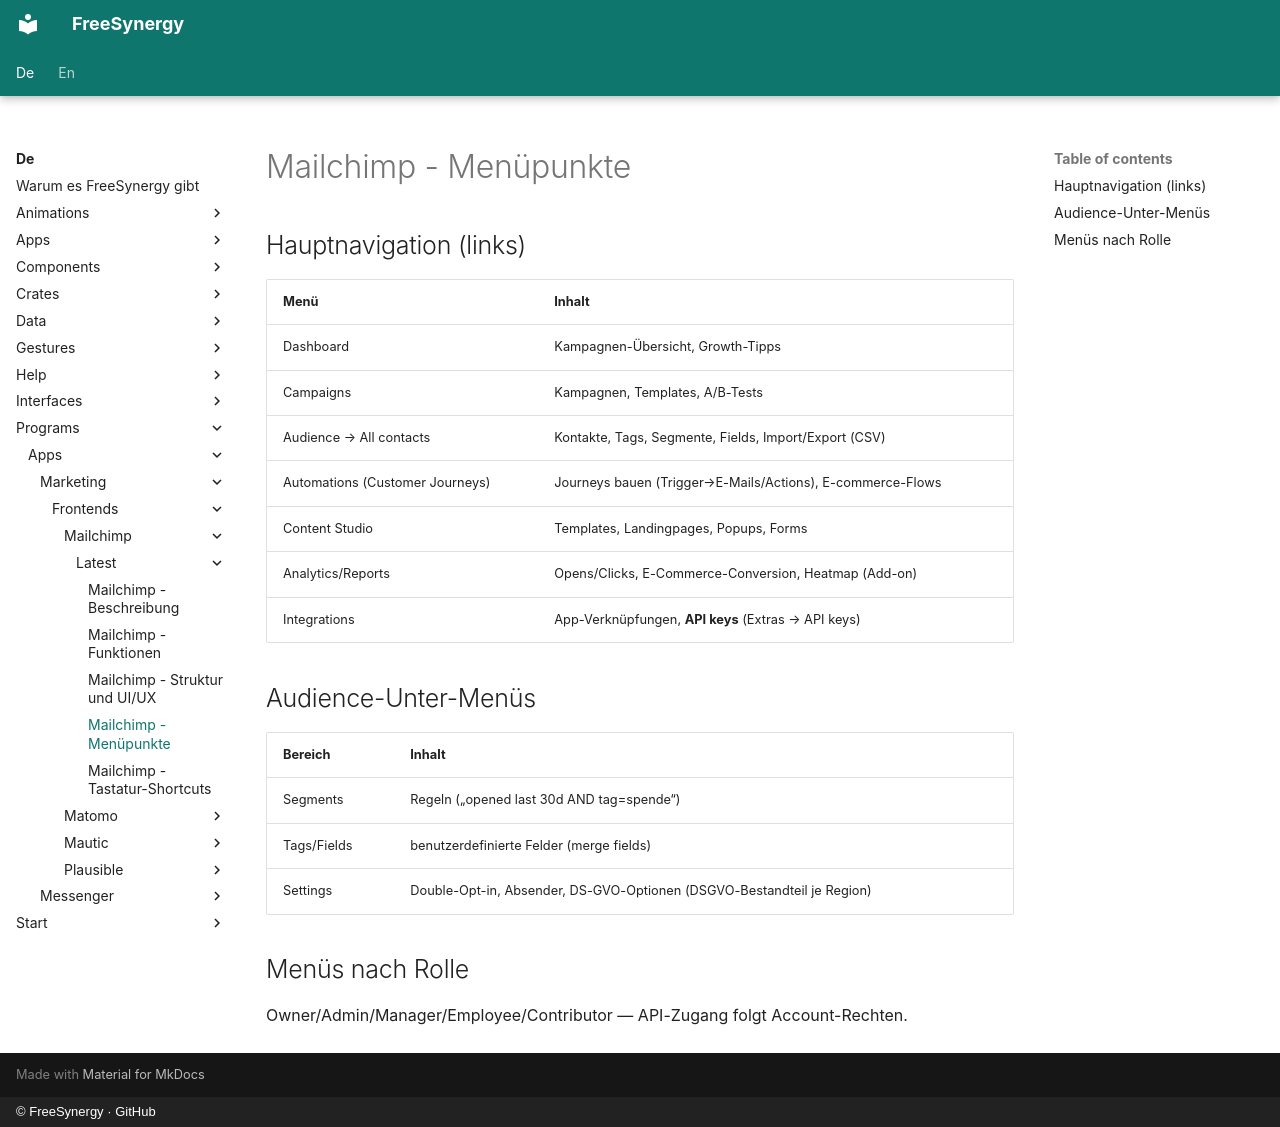

repository: FreeSynergy/fs-documentation · page: de/programs/apps/marketing/frontends/mailchimp/latest/menus/index.html · generator: mkdocs · copyright: © FreeSynergy · GitHub

# Mailchimp - Menüpunkte

## Hauptnavigation (links)

| Menü | Inhalt |
|------|--------|
| Dashboard | Kampagnen-Übersicht, Growth-Tipps |
| Campaigns | Kampagnen, Templates, A/B-Tests |
| Audience → All contacts | Kontakte, Tags, Segmente, Fields, Import/Export (CSV) |
| Automations (Customer Journeys) | Journeys bauen (Trigger→E-Mails/Actions), E-commerce-Flows |
| Content Studio | Templates, Landingpages, Popups, Forms |
| Analytics/Reports | Opens/Clicks, E-Commerce-Conversion, Heatmap (Add-on) |
| Integrations | App-Verknüpfungen, **API keys** (Extras → API keys) |

## Audience-Unter-Menüs

| Bereich | Inhalt |
|---------|--------|
| Segments | Regeln („opened last 30d AND tag=spende“) |
| Tags/Fields | benutzerdefinierte Felder (merge fields) |
| Settings | Double-Opt-in, Absender, DS-GVO-Optionen (DSGVO-Bestandteil je Region) |

## Menüs nach Rolle

Owner/Admin/Manager/Employee/Contributor — API-Zugang folgt Account-Rechten.
